2-way image classification set "waffle_pancakes" from GitHub (sharmarochan/ML_codes); label vocabulary: pancakes, waffles.

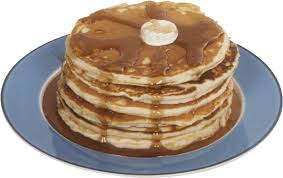
Label: pancakes

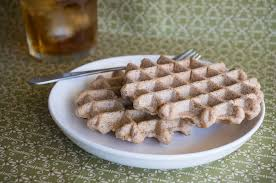
Label: waffles

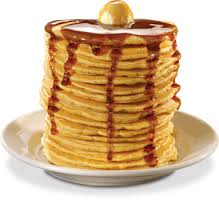
Label: pancakes

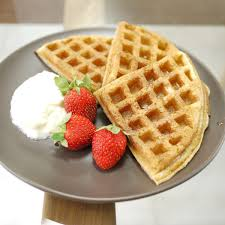
Label: waffles

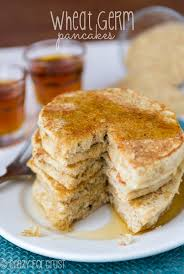
Label: pancakes

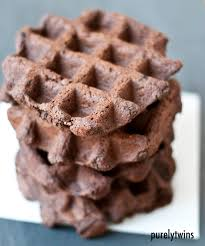
Label: waffles
